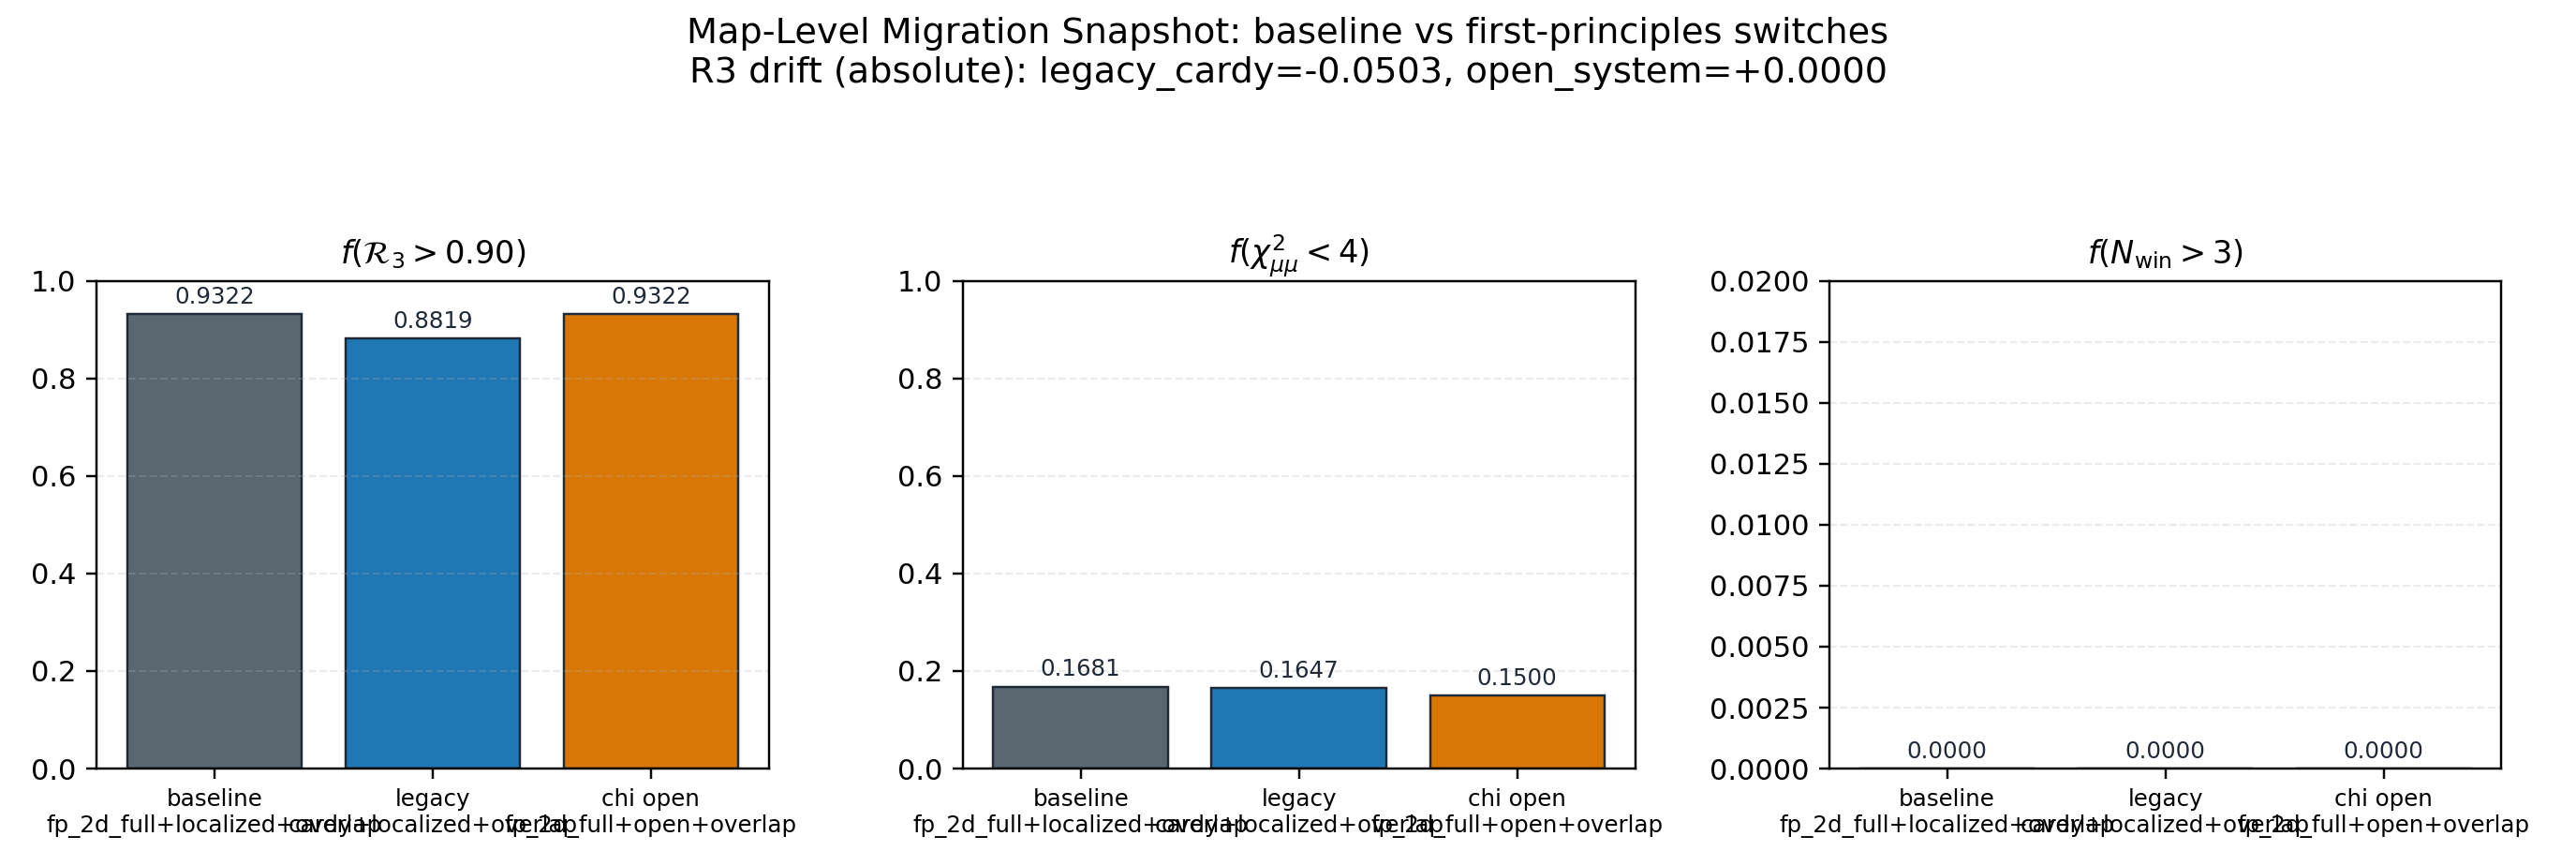

The data file committed next to this chart (first rows):
scenario, g_mode, chi_mode, b_mode, f_R3_gt_0p90, delta_f_R3_gt_0p90_vs_baseline, f_hmumu_chi2_le_4, delta_f_hmumu_chi2_le_4_vs_baseline, f_winner_gt_3, delta_f_winner_gt_3_vs_baseline, best_chi2, mean_tail_prob, chi_ratio_mean, chi_ratio_min, chi_ratio_max
baseline_fp2d_full_localized, fp_2d_full, localized_interp, overlap_2d, 0.9322, 0.0, 0.1681, 0.0, 0.0, 0.0, 0.0001605, 0.1214, 1.0, 1.0, 1.0
legacy_cardy_localized, cardy, localized_interp, overlap_2d, 0.8819, -0.05028, 0.1647, -0.003333, 0.0, 0.0, 5.2846236138390446e-05, 0.107, 1.0, 1.0, 1.0
chi_open_system_base, fp_2d_full, open_system, overlap_2d, 0.9322, 0.0, 0.15, -0.01806, 0.0, 0.0, 7.473375059182311e-06, , 0.1237, 0.09737, 0.1596
